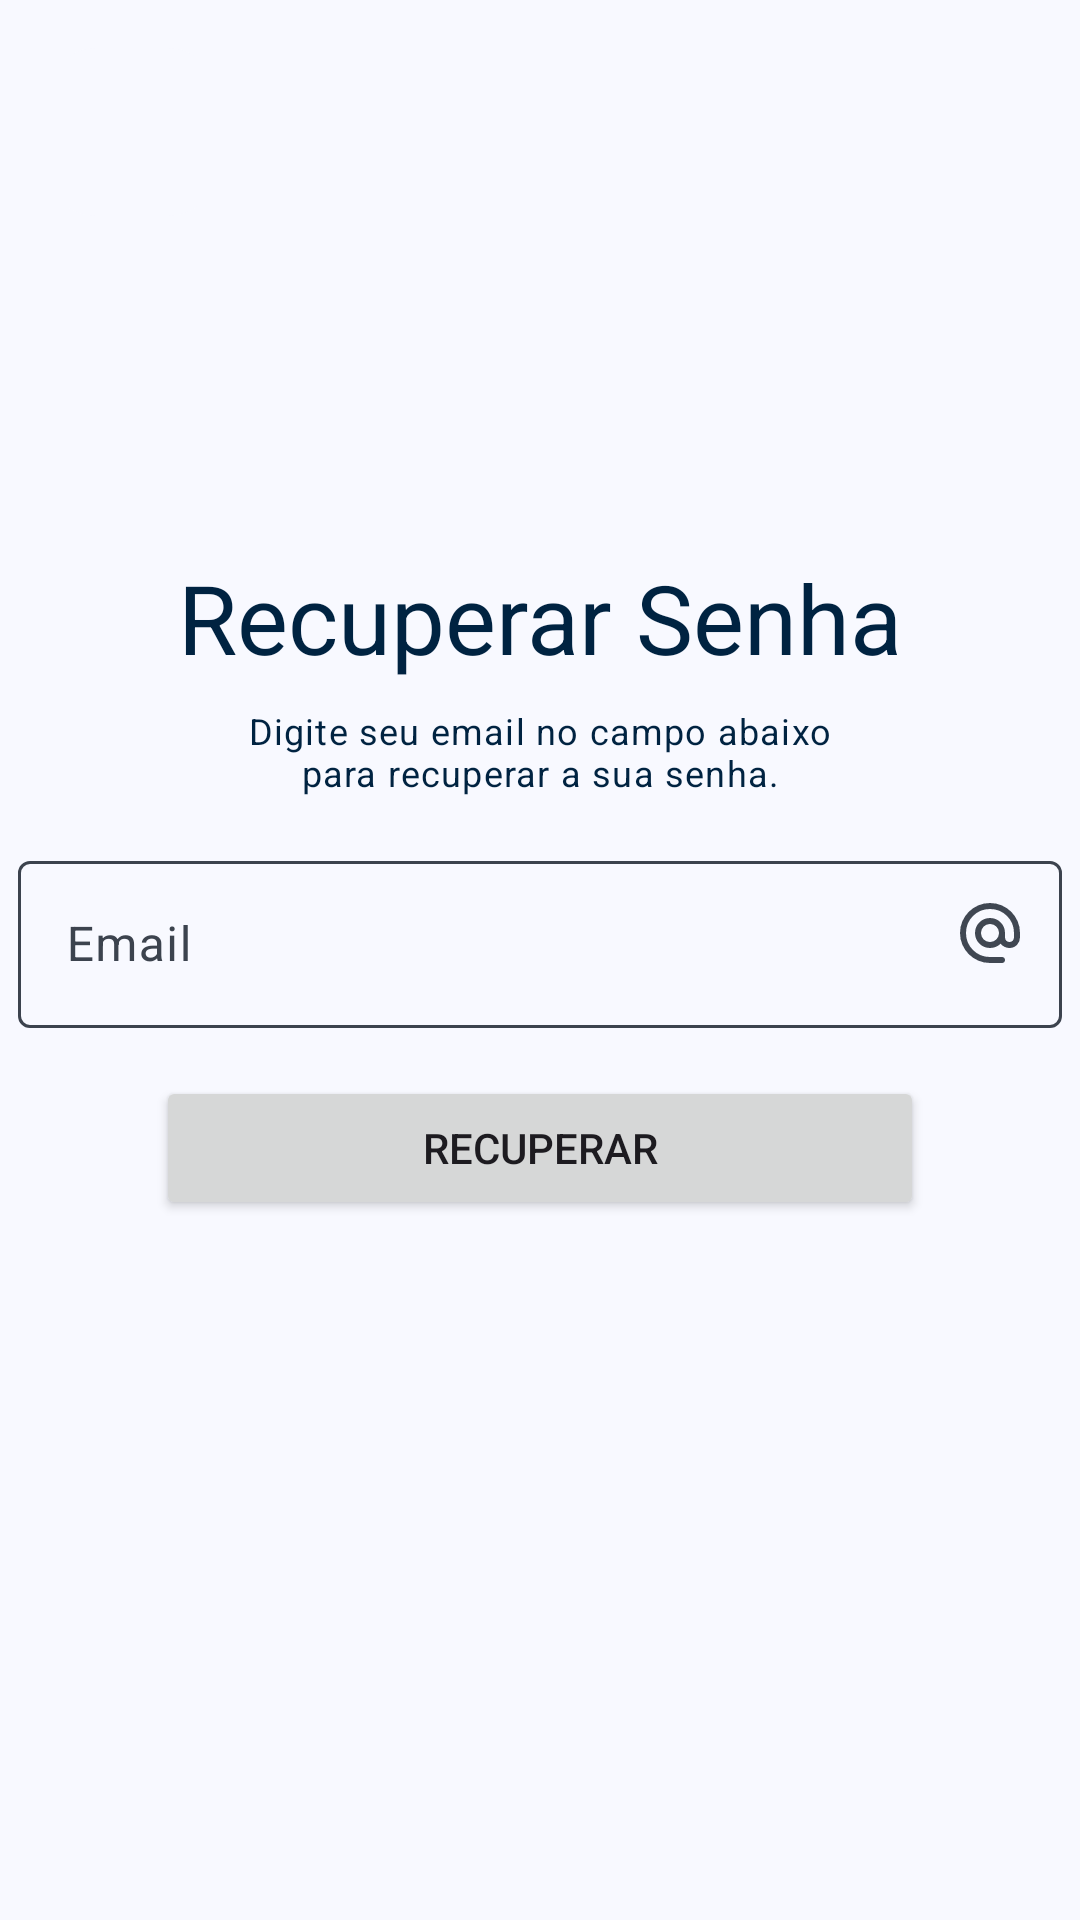

Produce the Android XML layout that renders to this screen, including the resource entries it uses.
<!-- AndroidManifest.xml: application theme AppTheme -->
<!-- res/layout/activity_forgot_password.xml -->
<?xml version="1.0" encoding="utf-8"?>
<androidx.constraintlayout.widget.ConstraintLayout xmlns:android="http://schemas.android.com/apk/res/android"
    xmlns:app="http://schemas.android.com/apk/res-auto"
    xmlns:tools="http://schemas.android.com/tools"
    android:id="@+id/cl_forgot_password"
    android:layout_width="match_parent"
    android:layout_height="match_parent"
    tools:context=".views.ForgotPasswordActivity">

    <com.google.android.material.floatingactionbutton.FloatingActionButton
        android:id="@+id/fab_forgot_password_back"
        android:layout_width="wrap_content"
        android:layout_height="wrap_content"
        android:layout_margin="16dp"
        android:contentDescription="@string/return_to_previous_screen_content_description"
        app:backgroundTint="@color/md_theme_surface"
        app:elevation="0dp"
        app:layout_constraintStart_toStartOf="parent"
        app:layout_constraintTop_toTopOf="parent"
        app:srcCompat="@drawable/ic_arrow_back"
        app:tint="@color/md_theme_primary_highContrast" />

    <TextView
        android:id="@+id/tv_forgot_password_title"
        android:layout_width="wrap_content"
        android:layout_height="wrap_content"
        android:layout_marginBottom="8dp"
        android:text="@string/forgot_password_title"
        android:textAlignment="center"
        android:textAppearance="?attr/textAppearanceHeadlineLarge"
        android:textColor="@color/md_theme_primary_highContrast"
        app:layout_constraintBottom_toTopOf="@id/tv_forgot_password_subtitle"
        app:layout_constraintEnd_toEndOf="parent"
        app:layout_constraintStart_toStartOf="parent" />

    <TextView
        android:id="@+id/tv_forgot_password_subtitle"
        android:layout_width="wrap_content"
        android:layout_height="wrap_content"
        android:layout_marginBottom="16dp"
        android:text="@string/forgot_password_subtitle"
        android:textAlignment="center"
        android:textAppearance="?attr/textAppearanceBodySmall"
        android:textColor="@color/md_theme_primary_highContrast"
        app:layout_constraintBottom_toTopOf="@id/til_forgot_password_email"
        app:layout_constraintEnd_toEndOf="parent"
        app:layout_constraintStart_toStartOf="parent" />

    <com.google.android.material.textfield.TextInputLayout
        android:id="@+id/til_forgot_password_email"
        android:layout_width="wrap_content"
        android:layout_height="wrap_content"
        android:layout_marginBottom="16dp"
        android:hint="@string/email"
        android:textColorHint="@color/md_theme_outline_highContrast"
        app:boxStrokeColor="@drawable/custom_text_field_stroke_color"
        app:endIconDrawable="@drawable/ic_alternate_email"
        app:endIconMode="custom"
        app:layout_constraintBottom_toBottomOf="parent"
        app:layout_constraintEnd_toEndOf="parent"
        app:layout_constraintStart_toStartOf="parent"
        app:layout_constraintTop_toTopOf="parent">

        <com.google.android.material.textfield.TextInputEditText
            android:id="@+id/tiet_forgot_password_email"
            android:layout_width="wrap_content"
            android:layout_height="wrap_content"
            android:imeOptions="actionDone"
            android:inputType="textEmailAddress"
            android:maxWidth="488dp"
            android:minWidth="348dp" />

    </com.google.android.material.textfield.TextInputLayout>

    <Button
        android:id="@+id/btn_forgot_password_recover"
        android:layout_width="wrap_content"
        android:layout_height="wrap_content"
        android:layout_marginTop="16dp"
        android:maxWidth="320dp"
        android:minWidth="256dp"
        android:text="@string/recover"
        app:layout_constraintEnd_toEndOf="parent"
        app:layout_constraintStart_toStartOf="parent"
        app:layout_constraintTop_toBottomOf="@id/til_forgot_password_email" />

</androidx.constraintlayout.widget.ConstraintLayout>
<!-- resources referenced by this layout -->
<resources>
  <color name="md_theme_outline_highContrast">#3C434E</color>
  <color name="md_theme_primary_highContrast">#002341</color>
  <color name="md_theme_surface">#F8F9FF</color>
  <!-- drawable custom_text_field_stroke_color (drawable) -->
  <?xml version="1.0" encoding="utf-8"?>
  <selector xmlns:android="http://schemas.android.com/apk/res/android">
  
      <item android:alpha="@dimen/outlined_text_field_disabled_active_indicator_opacity" android:color="@color/md_theme_onSurface_highContrast" android:state_enabled="false" />
  
      <item android:color="@color/md_theme_primary" android:state_focused="true" />
  
      <item android:color="@color/md_theme_onSurface_highContrast" android:state_hovered="true" />
  
      <item android:color="@color/md_theme_outline_highContrast" />
  
  </selector>
  <string name="email">Email</string>
  <string name="forgot_password_subtitle">Digite seu email no campo abaixo\npara recuperar a sua senha.</string>
  <string name="forgot_password_title">Recuperar Senha</string>
  <string name="recover">Recuperar</string>
  <string name="return_to_previous_screen_content_description">Voltar para a tela anterior</string>
  <dimen name="outlined_text_field_disabled_active_indicator_opacity">0.38</dimen>
  <color name="md_theme_onSurface_highContrast">#000000</color>
  <color name="md_theme_primary">#0061A4</color>
  <color name="md_theme_onPrimary">#FFFFFF</color>
  <color name="md_theme_primaryContainer">#3CA3FF</color>
  <color name="md_theme_onPrimaryContainer">#001226</color>
  <color name="md_theme_secondary">#416084</color>
  <color name="md_theme_onSecondary">#FFFFFF</color>
  <color name="md_theme_secondaryContainer">#BEDAFF</color>
  <color name="md_theme_onSecondaryContainer">#224365</color>
  <color name="md_theme_tertiary">#873EA4</color>
  <color name="md_theme_onTertiary">#FFFFFF</color>
  <color name="md_theme_tertiaryContainer">#CD7FEA</color>
  <color name="md_theme_onTertiaryContainer">#210030</color>
  <color name="md_theme_error">#BA1A1A</color>
  <color name="md_theme_onError">#FFFFFF</color>
  <color name="md_theme_errorContainer">#FFDAD6</color>
  <color name="md_theme_onErrorContainer">#410002</color>
  <color name="md_theme_background">#F8F9FF</color>
  <color name="md_theme_onBackground">#181C22</color>
  <color name="md_theme_onSurface">#181C22</color>
  <color name="md_theme_surfaceVariant">#DBE3F0</color>
  <color name="md_theme_onSurfaceVariant">#404752</color>
  <color name="md_theme_outline">#707883</color>
  <color name="md_theme_outlineVariant">#BFC7D4</color>
  <color name="md_theme_inverseSurface">#2D3137</color>
  <color name="md_theme_inverseOnSurface">#EEF1F9</color>
  <color name="md_theme_inversePrimary">#9ECAFF</color>
  <color name="md_theme_primaryFixed">#D1E4FF</color>
  <color name="md_theme_onPrimaryFixed">#001D36</color>
  <color name="md_theme_primaryFixedDim">#9ECAFF</color>
  <color name="md_theme_onPrimaryFixedVariant">#00497D</color>
  <color name="md_theme_secondaryFixed">#D1E4FF</color>
  <color name="md_theme_onSecondaryFixed">#001D36</color>
  <color name="md_theme_secondaryFixedDim">#A9C9F2</color>
  <color name="md_theme_onSecondaryFixedVariant">#28496B</color>
  <color name="md_theme_tertiaryFixed">#F9D8FF</color>
  <color name="md_theme_onTertiaryFixed">#320046</color>
  <color name="md_theme_tertiaryFixedDim">#ECB1FF</color>
  <color name="md_theme_onTertiaryFixedVariant">#6D238A</color>
  <color name="md_theme_surfaceDim">#D7DAE2</color>
  <color name="md_theme_surfaceBright">#F8F9FF</color>
  <color name="md_theme_surfaceContainerLowest">#FFFFFF</color>
  <color name="md_theme_surfaceContainerLow">#F1F3FC</color>
  <color name="md_theme_surfaceContainer">#EBEEF6</color>
  <color name="md_theme_surfaceContainerHigh">#E5E8F0</color>
  <color name="md_theme_surfaceContainerHighest">#DFE2EA</color>
</resources>
